Labelled photos from "Images2", an image-classification folder in Michael-Hills/Freestyle-Skiing-Fall-Detection. The possible labels are: non-fall, fall.

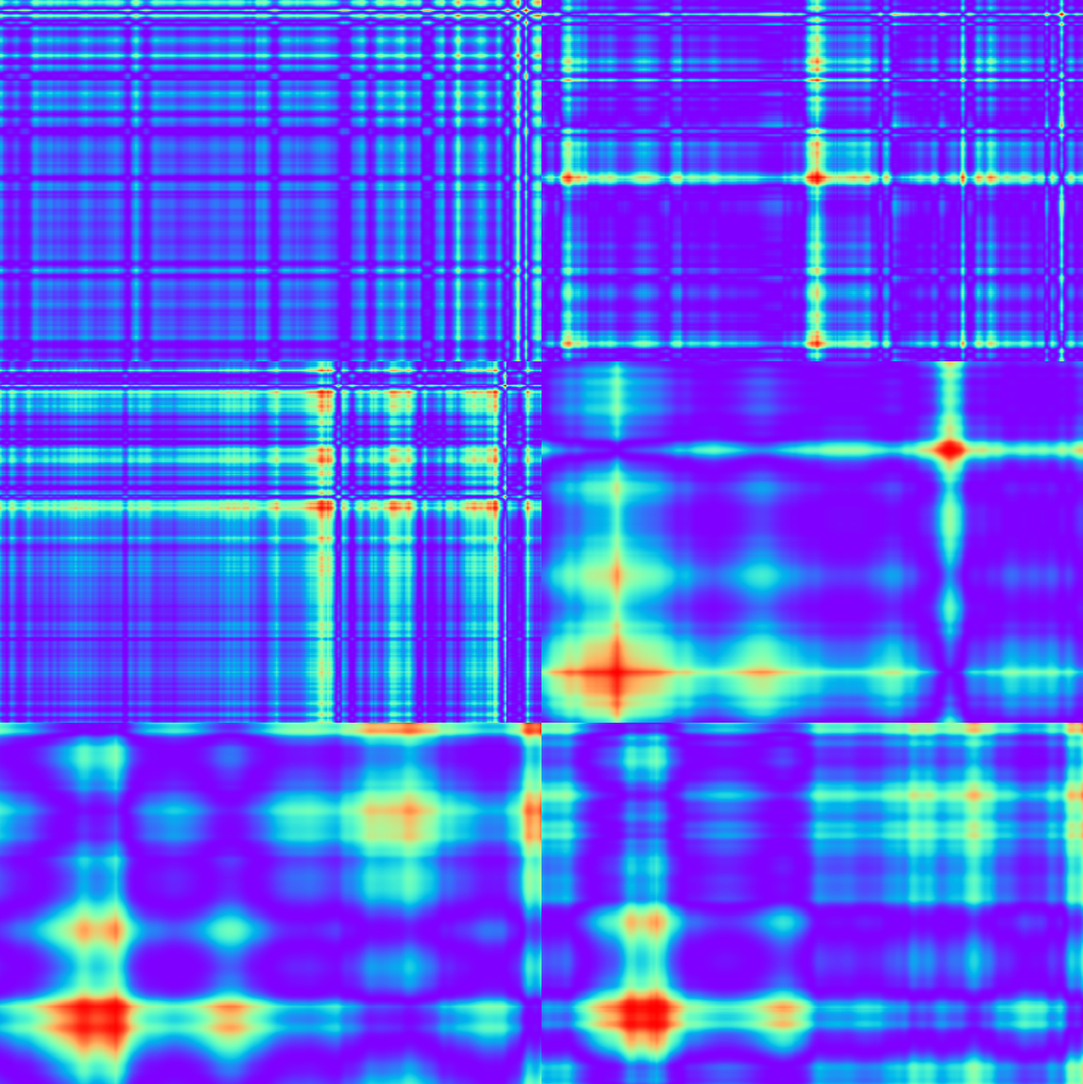
Label: non-fall

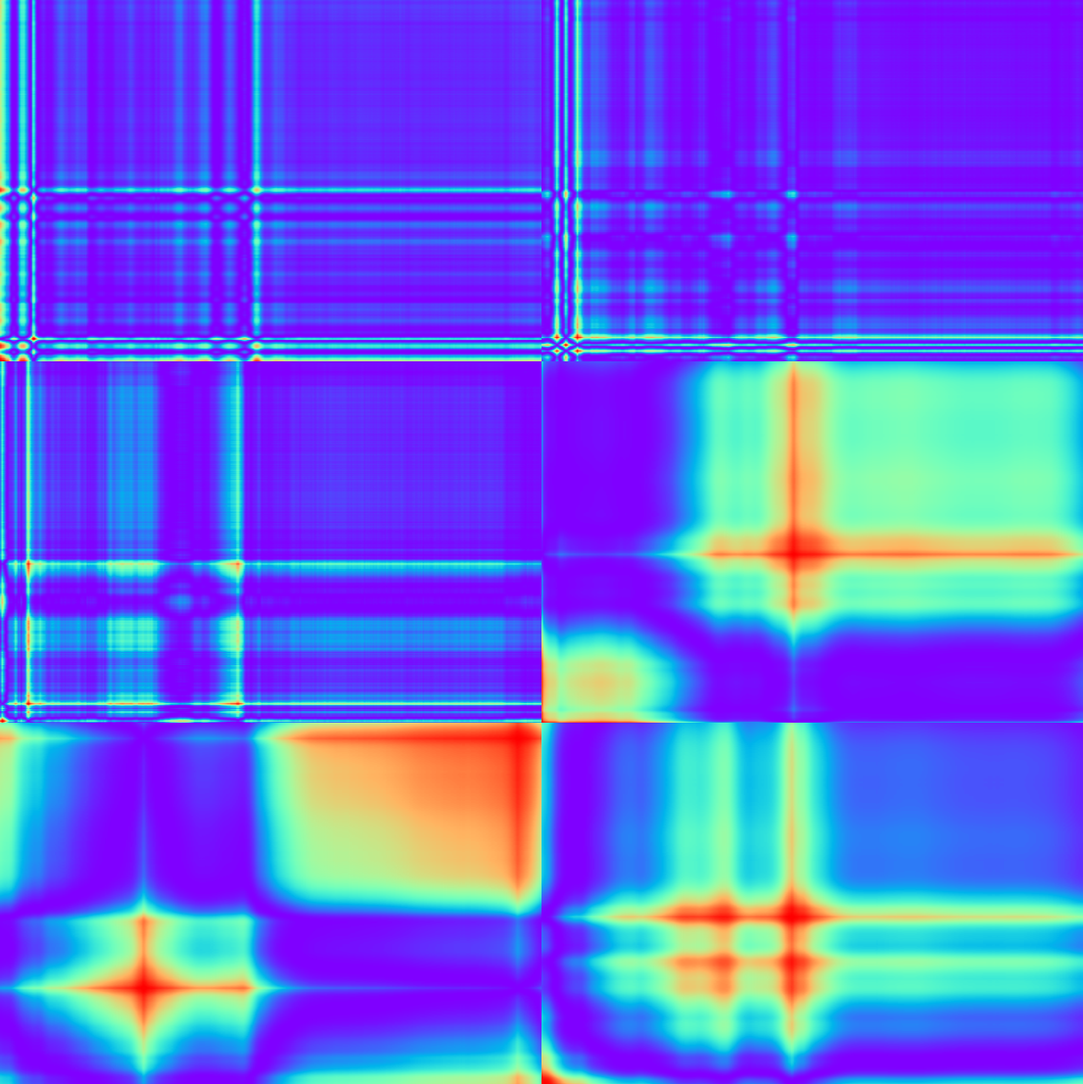
Label: non-fall

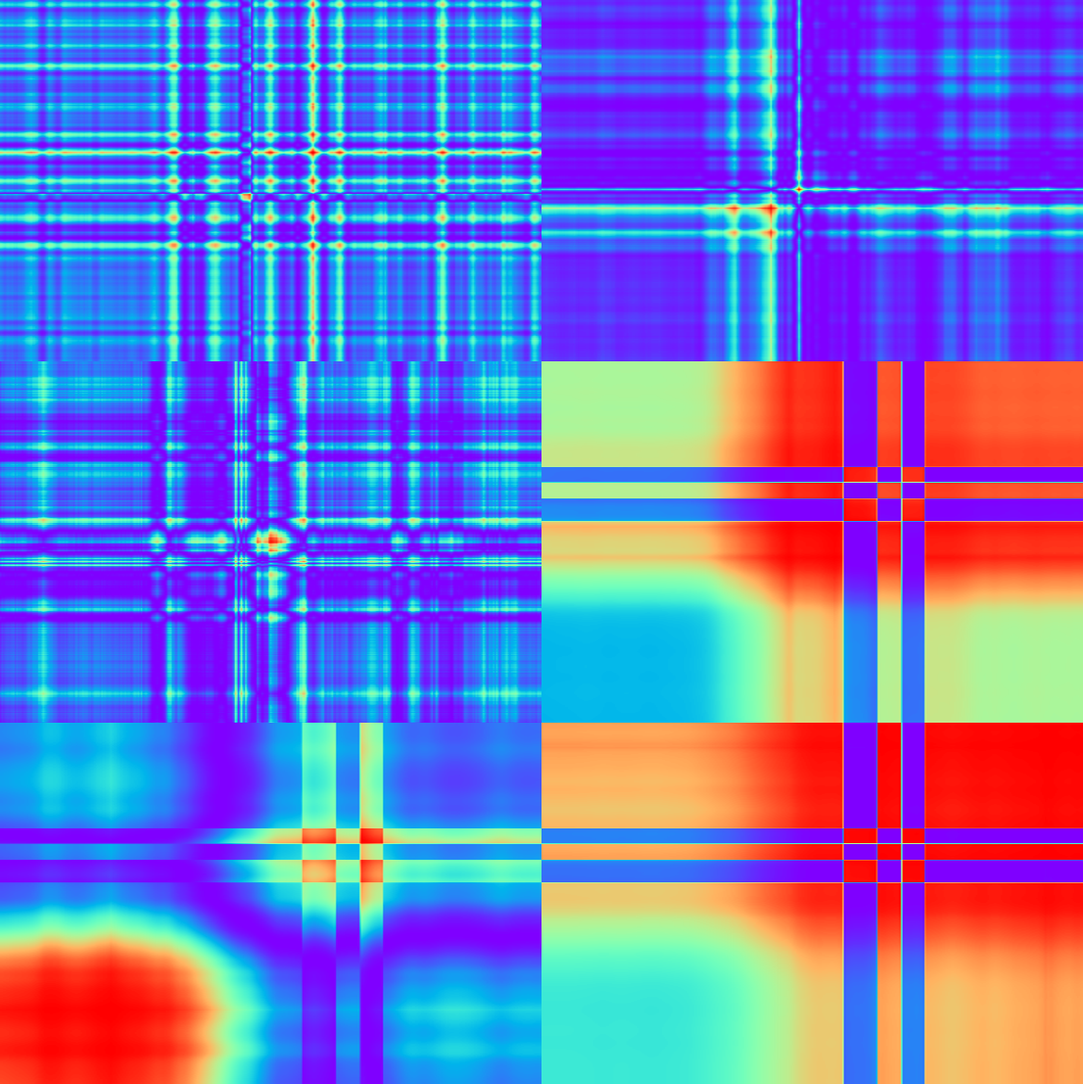
Label: non-fall

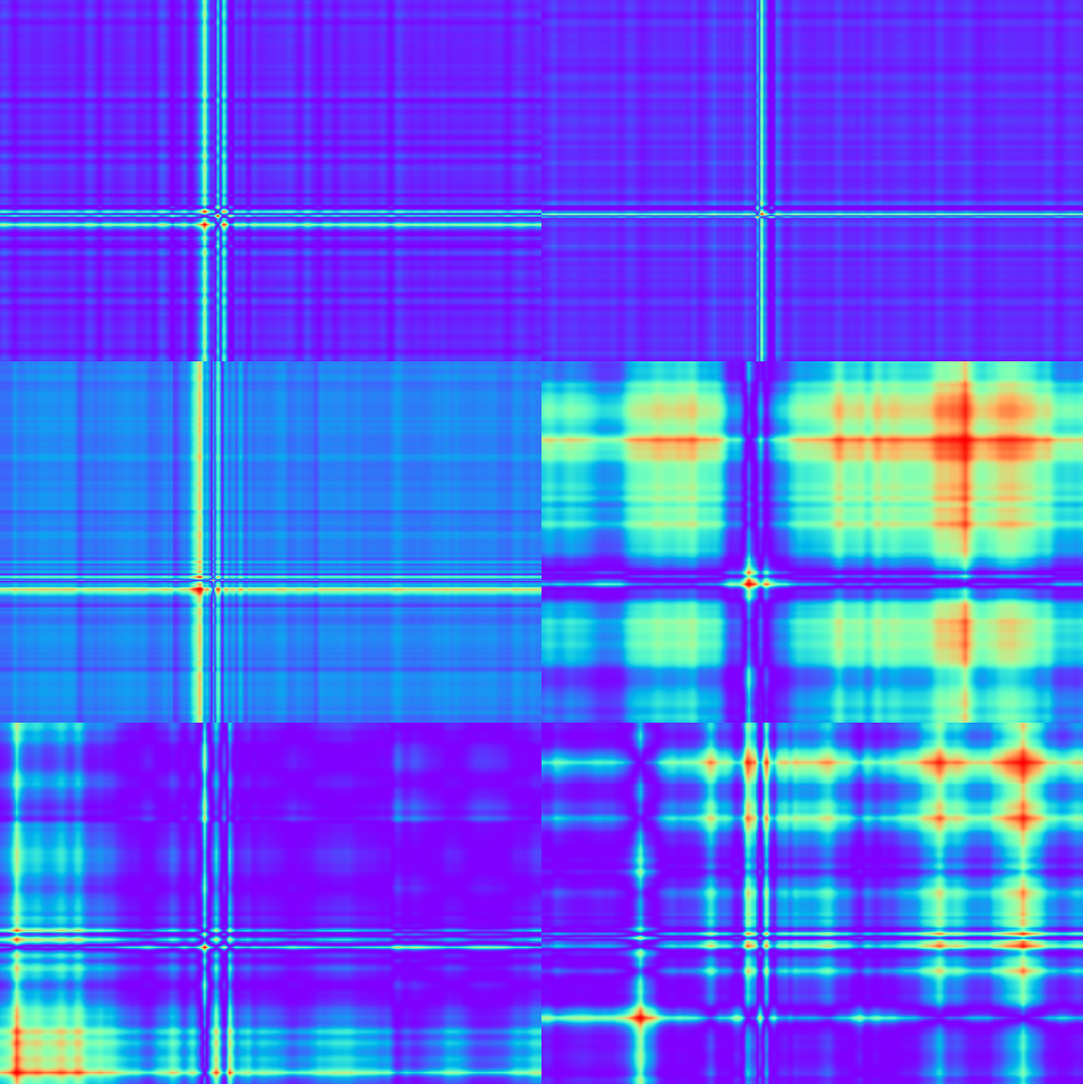
Label: non-fall

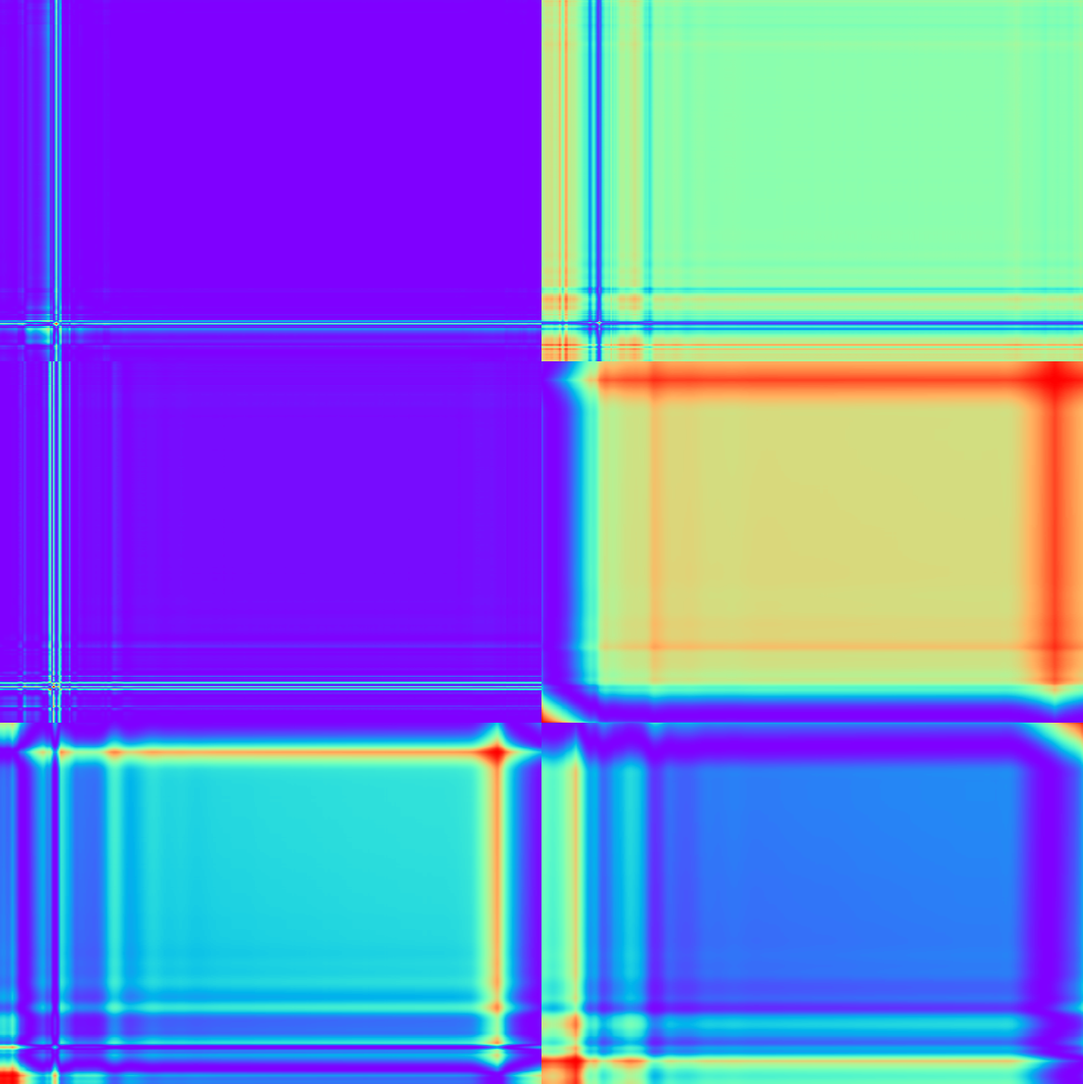
Label: fall

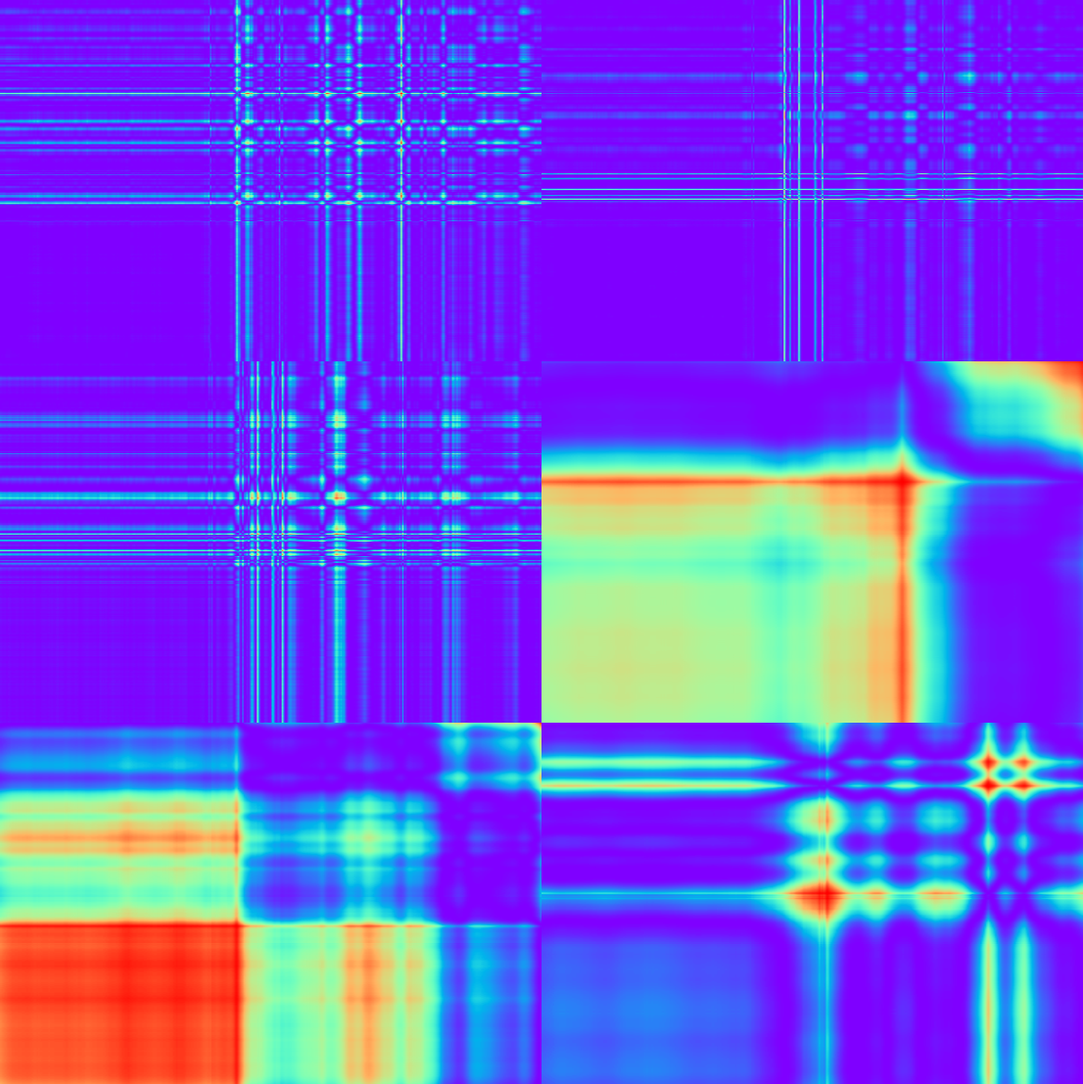
Label: non-fall
